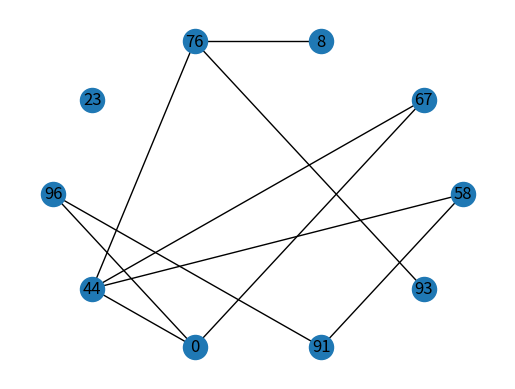
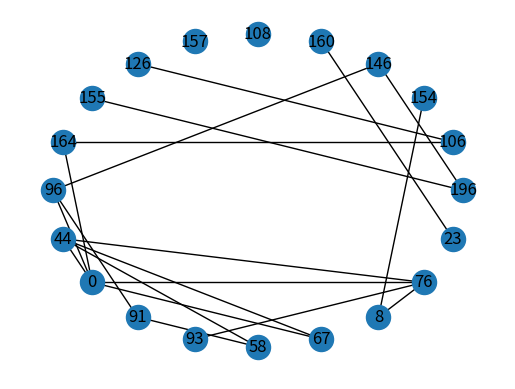

Write the Python code that produced these figures, in order.
import itertools
import random

import networkx as nx
import matplotlib.pyplot as plt

def get_nodes(low, high, count = 10):
    return list(random.choices(range(low, high), k=count))

def get_edges(nodes, count = 10):
    all_possible_edges = list(itertools.product(nodes, repeat=2))
    all_valid_edges = list(filter(lambda e: e[0] != e[1], all_possible_edges))
    selected_edges = list(set(random.choices(all_valid_edges, k=count)))
    return selected_edges

if __name__ == "__main__":
    print("")
    g = nx.Graph()
    nodes = []

    random.seed(1234)

    nodes = get_nodes(0, 100)
    edges = get_edges(nodes)
    print(f"set of nodes to add: " + f"{nodes}".replace("[", "{").replace("]", "}"))
    print(f"set of edges to add: " + f"{edges}".replace("[", "{").replace("]", "}").replace("(", "{").replace(")", "}"))
    print("")
    g.add_nodes_from(nodes)
    g.add_edges_from(edges)

    plt.subplot(111)
    nx.draw_shell(g, with_labels=True)
    plt.savefig("random_graph_1.png")
    plt.close()

    prev_nodes = nodes
    nodes = get_nodes(100, 200)
    edges = get_edges(nodes + prev_nodes)
    print(f"set of nodes to add: " + f"{nodes}".replace("[", "{").replace("]", "}"))
    print(f"set of edges to add: " + f"{edges}".replace("[", "{").replace("]", "}").replace("(", "{").replace(")", "}"))
    print("")
    g.add_nodes_from(nodes)
    g.add_edges_from(edges)

    plt.subplot(111)
    nx.draw_shell(g, with_labels=True)
    plt.savefig("random_graph_2.png")
    plt.close()
